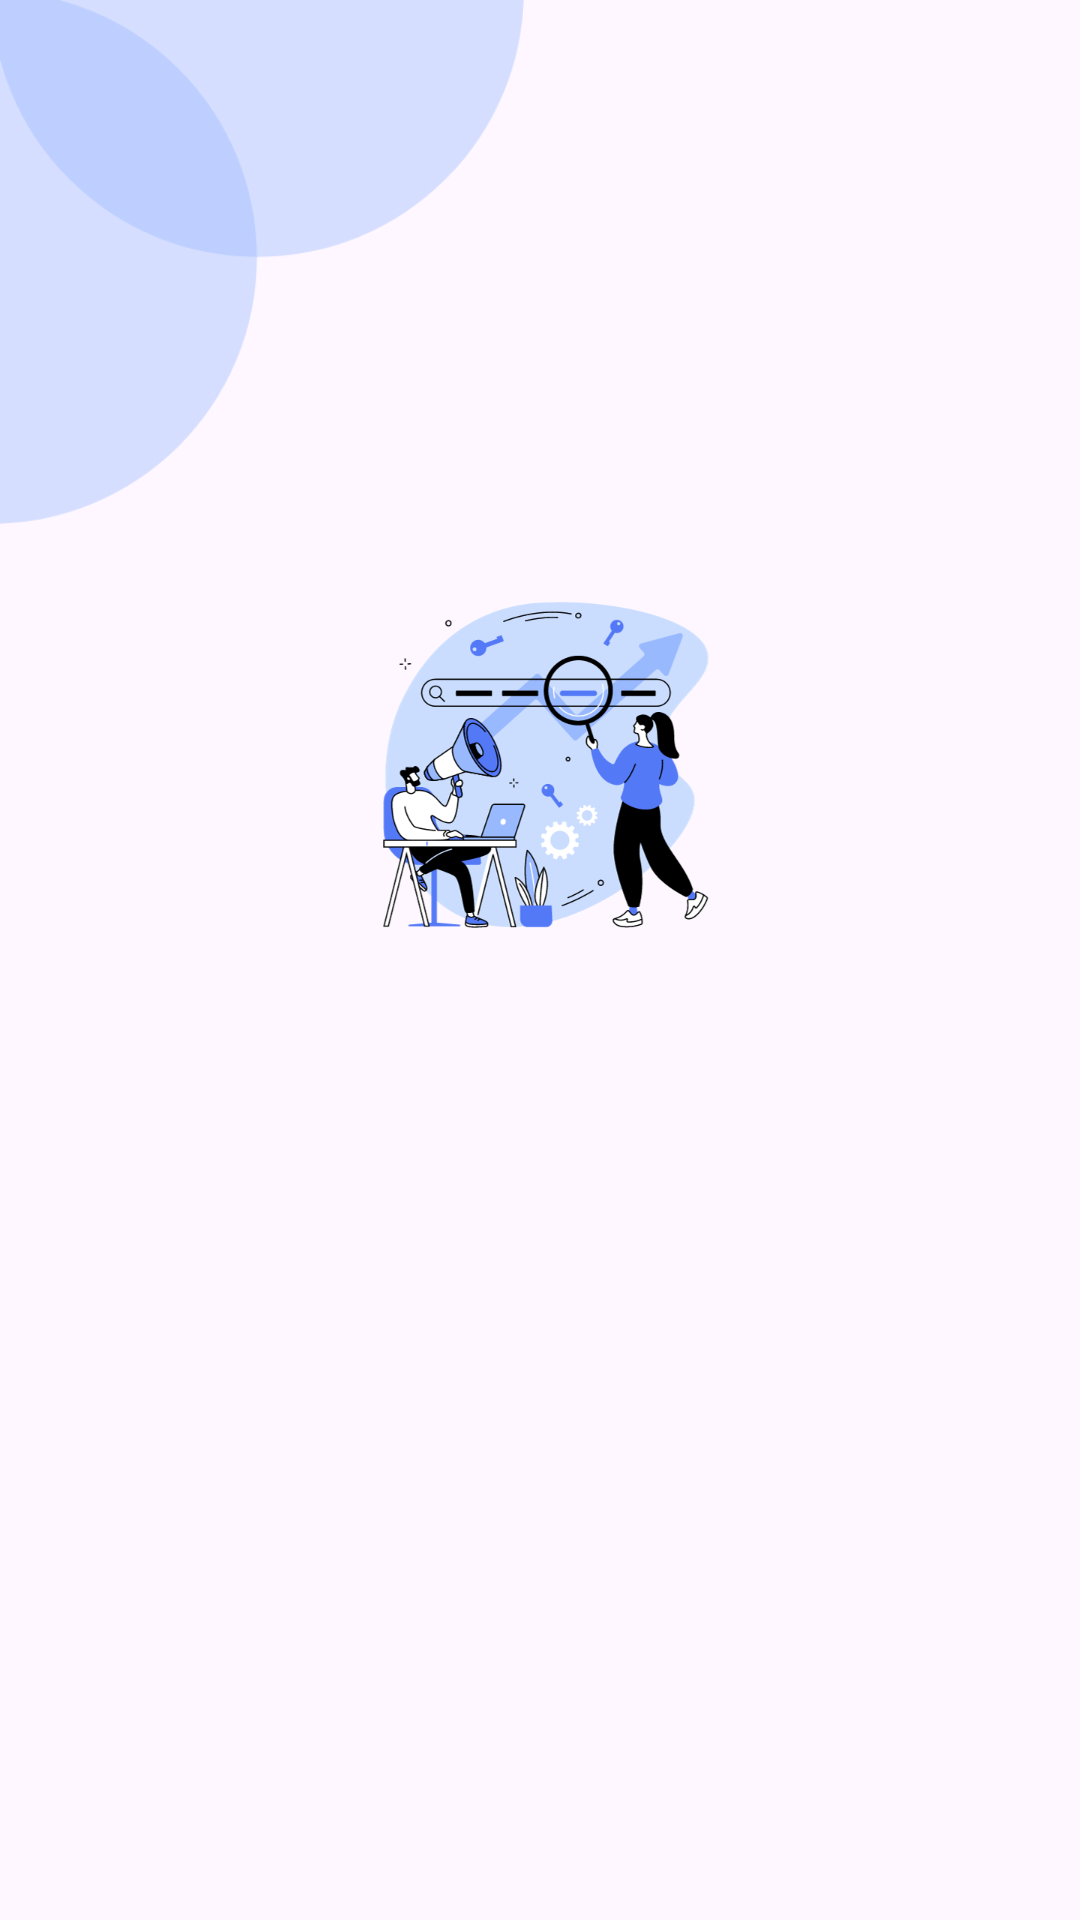

This screen was rendered from an Android layout file. Write that file and the resources it references.
<!-- AndroidManifest.xml: application theme Theme.StoryApplication -->
<!-- res/layout/activity_sign_up.xml -->
<?xml version="1.0" encoding="utf-8"?>
<androidx.constraintlayout.widget.ConstraintLayout xmlns:android="http://schemas.android.com/apk/res/android"
    xmlns:app="http://schemas.android.com/apk/res-auto"
    xmlns:tools="http://schemas.android.com/tools"
    android:layout_width="match_parent"
    android:layout_height="match_parent"
    tools:context=".view.signup.SignUpActivity">

    <FrameLayout
        android:id="@+id/frameLayout"
        android:layout_width="wrap_content"
        android:layout_height="wrap_content"
        app:layout_constraintStart_toStartOf="parent"
        app:layout_constraintTop_toTopOf="parent">

        <ImageView
            android:id="@+id/iv_shapeImage"
            android:layout_width="175dp"
            android:layout_height="175dp"
            android:contentDescription="@string/cdShape"
            app:layout_constraintStart_toStartOf="parent"
            app:layout_constraintTop_toTopOf="parent"
            app:srcCompat="@drawable/shape"
            tools:ignore="ImageContrastCheck" />

        <androidx.constraintlayout.widget.ConstraintLayout
            android:layout_width="175dp"
            android:layout_height="175dp">

            <ImageView
                android:id="@+id/iv_arrowBack"
                android:layout_width="24dp"
                android:layout_height="24dp"
                android:layout_marginStart="32dp"
                android:layout_marginTop="32dp"
                android:contentDescription="@string/cdArrowBack"
                app:layout_constraintStart_toStartOf="parent"
                app:layout_constraintTop_toTopOf="parent"
                app:srcCompat="@drawable/ic_arrow_back" />
        </androidx.constraintlayout.widget.ConstraintLayout>
    </FrameLayout>

    <TextView
        android:id="@+id/tv_titleSignup"
        android:layout_width="0dp"
        android:layout_height="wrap_content"
        android:layout_marginStart="32dp"
        android:layout_marginEnd="32dp"
        android:fontFamily="@font/poppinssemibold"
        android:gravity="center"
        android:text="@string/title_signup"
        android:textColor="@color/black"
        android:textSize="18sp"
        android:textStyle="bold"
        android:alpha="0"
        app:layout_constraintEnd_toEndOf="parent"
        app:layout_constraintHorizontal_bias="0.0"
        app:layout_constraintStart_toStartOf="parent"
        app:layout_constraintTop_toBottomOf="@+id/frameLayout"
        tools:alpha="100"/>

    <ImageView
        android:id="@+id/iv_signupImage"
        android:layout_width="125dp"
        android:layout_height="125dp"
        android:contentDescription="@string/cdSignUpImage"
        app:layout_constraintEnd_toEndOf="parent"
        app:layout_constraintStart_toStartOf="parent"
        app:layout_constraintTop_toBottomOf="@+id/tv_titleSignup"
        app:srcCompat="@drawable/signupimage" />

    <TextView
        android:id="@+id/tv_messageSignup"
        android:layout_width="0dp"
        android:layout_height="wrap_content"
        android:layout_marginStart="32dp"
        android:layout_marginEnd="32dp"
        android:fontFamily="@font/poppinsregular"
        android:gravity="center"
        android:text="@string/message_signup"
        android:textColor="@color/black"
        android:textSize="12sp"
        android:alpha="0"
        app:layout_constraintEnd_toEndOf="parent"
        app:layout_constraintHorizontal_bias="1.0"
        app:layout_constraintStart_toStartOf="parent"
        app:layout_constraintTop_toBottomOf="@+id/iv_signupImage"
        tools:alpha="100"/>

    <TextView
        android:id="@+id/tv_name"
        android:layout_width="wrap_content"
        android:layout_height="wrap_content"
        android:layout_marginStart="32dp"
        android:layout_marginTop="4dp"
        android:alpha="0"
        android:fontFamily="@font/poppinsregular"
        android:text="@string/name"
        android:textColor="@color/black"
        android:textSize="12sp"
        app:layout_constraintStart_toStartOf="parent"
        app:layout_constraintTop_toBottomOf="@+id/tv_messageSignup"
        tools:alpha="100" />

    <com.google.android.material.textfield.TextInputLayout
        android:id="@+id/nameEditTextLayout"
        style="@style/Widget.MaterialComponents.TextInputLayout.OutlinedBox"
        android:layout_width="0dp"
        android:layout_height="wrap_content"
        android:layout_marginStart="32dp"
        android:layout_marginEnd="32dp"
        android:alpha="0"
        app:layout_constraintEnd_toEndOf="parent"
        app:layout_constraintStart_toStartOf="parent"
        app:layout_constraintTop_toBottomOf="@+id/tv_name"
        app:startIconDrawable="@drawable/ic_person"
        tools:alpha="100">

        <com.google.android.material.textfield.TextInputEditText
            android:id="@+id/nameEditText"
            android:layout_width="match_parent"
            android:layout_height="wrap_content"
            android:ems="10"
            android:fontFamily="@font/poppinsregular"
            android:hint="@string/inputName"
            android:inputType="text"
            android:textSize="12sp"
            tools:ignore="SpeakableTextPresentCheck,VisualLintTextFieldSize,TextContrastCheck" />
    </com.google.android.material.textfield.TextInputLayout>

    <TextView
        android:id="@+id/tv_email"
        android:layout_width="wrap_content"
        android:layout_height="wrap_content"
        android:layout_marginStart="32dp"
        android:layout_marginTop="4dp"
        android:alpha="0"
        android:fontFamily="@font/poppinsregular"
        android:text="@string/email"
        android:textColor="@color/black"
        android:textSize="12sp"
        app:layout_constraintStart_toStartOf="parent"
        app:layout_constraintTop_toBottomOf="@+id/nameEditTextLayout"
        tools:alpha="100" />

    <com.google.android.material.textfield.TextInputLayout
        android:id="@+id/emailEditTextLayout"
        style="@style/Widget.MaterialComponents.TextInputLayout.OutlinedBox"
        android:layout_width="0dp"
        android:layout_height="wrap_content"
        android:layout_marginStart="32dp"
        android:layout_marginEnd="32dp"
        android:alpha="0"
        app:layout_constraintEnd_toEndOf="parent"
        app:layout_constraintStart_toStartOf="parent"
        app:layout_constraintTop_toBottomOf="@+id/tv_email"
        app:startIconDrawable="@drawable/ic_email"
        tools:alpha="100">

        <com.fadhlalhafizh.storyapplication.customview.MyCustomEmailText
            android:id="@+id/emailEditText"
            android:layout_width="match_parent"
            android:layout_height="wrap_content"
            android:ems="10"
            android:fontFamily="@font/poppinsregular"
            android:hint="@string/inputEmail"
            android:inputType="textEmailAddress"
            android:textSize="12sp"
            tools:ignore="SpeakableTextPresentCheck,VisualLintTextFieldSize,TextContrastCheck" />
    </com.google.android.material.textfield.TextInputLayout>

    <TextView
        android:id="@+id/tv_password"
        android:layout_width="wrap_content"
        android:layout_height="wrap_content"
        android:layout_marginStart="32dp"
        android:layout_marginTop="4dp"
        android:alpha="0"
        android:fontFamily="@font/poppinsregular"
        android:text="@string/password"
        android:textColor="@color/black"
        android:textSize="12sp"
        app:layout_constraintStart_toStartOf="parent"
        app:layout_constraintTop_toBottomOf="@+id/emailEditTextLayout"
        tools:alpha="100" />

    <com.google.android.material.textfield.TextInputLayout
        android:id="@+id/passwordEditTextLayout"
        style="@style/Widget.MaterialComponents.TextInputLayout.OutlinedBox"
        android:layout_width="0dp"
        android:layout_height="wrap_content"
        android:layout_marginStart="32dp"
        android:layout_marginEnd="32dp"
        android:alpha="0"
        app:endIconMode="password_toggle"
        app:layout_constraintEnd_toEndOf="parent"
        app:layout_constraintStart_toStartOf="parent"
        app:layout_constraintTop_toBottomOf="@+id/tv_password"
        app:startIconDrawable="@drawable/ic_lock"
        tools:alpha="100">

        <com.fadhlalhafizh.storyapplication.customview.MyCustomPasswordEditText
            android:id="@+id/passwordEditText"
            android:layout_width="match_parent"
            android:layout_height="wrap_content"
            android:ems="10"
            android:fontFamily="@font/poppinsregular"
            android:hint="@string/inputPassword"
            android:inputType="textPassword"
            android:textSize="12sp"
            tools:ignore="SpeakableTextPresentCheck,VisualLintTextFieldSize,TextContrastCheck" />
    </com.google.android.material.textfield.TextInputLayout>

    <Button
        android:id="@+id/btn_signup"
        android:layout_width="0dp"
        android:layout_height="64dp"
        android:layout_marginStart="32dp"
        android:layout_marginTop="24dp"
        android:layout_marginEnd="32dp"
        android:alpha="0"
        android:fontFamily="@font/poppinssemibold"
        android:text="@string/signup"
        android:backgroundTint="@color/blueDark"
        app:layout_constraintEnd_toEndOf="parent"
        app:layout_constraintStart_toStartOf="parent"
        app:layout_constraintTop_toBottomOf="@+id/passwordEditTextLayout"
        tools:alpha="100"
        tools:ignore="VisualLintButtonSize" />

    <ProgressBar
        android:id="@+id/progressBar"
        style="?android:attr/progressBarStyle"
        android:layout_width="wrap_content"
        android:layout_height="wrap_content"
        android:visibility="gone"
        app:layout_constraintBottom_toBottomOf="parent"
        app:layout_constraintEnd_toEndOf="parent"
        app:layout_constraintStart_toStartOf="parent"
        app:layout_constraintTop_toTopOf="parent" />

</androidx.constraintlayout.widget.ConstraintLayout>
<!-- resources referenced by this layout -->
<resources>
  <color name="black">#FF000000</color>
  <color name="blueDark">#5479F7</color>
  <!-- drawable shape: png bitmap (drawable, 11509 bytes) -->
  <!-- drawable signupimage: png bitmap (drawable, 82227 bytes) -->
  <string name="cdArrowBack">Back button</string>
  <string name="cdShape">Shape figure</string>
  <string name="cdSignUpImage">Image on the registration page</string>
  <string name="email">Email</string>
  <string name="inputEmail">Enter email</string>
  <string name="inputName">Enter a name</string>
  <string name="inputPassword">Enter password</string>
  <string name="message_signup">Complete your details below</string>
  <string name="name">Name</string>
  <string name="password">Password</string>
  <string name="signup">Register</string>
  <string name="title_signup">Welcome to the club!</string>
  <style name="Theme.StoryApplication" parent="Base.Theme.StoryApplication" />
  <style name="Base.Theme.StoryApplication" parent="Theme.Material3.DayNight">
          <item name="colorPrimary">@color/blueDark</item>
      </style>
</resources>
